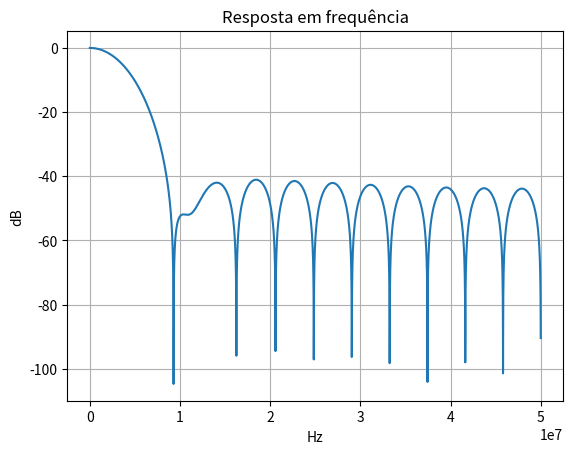

Python code for this plot:
import numpy as np
from scipy import signal
import matplotlib.pyplot as plt

fs = 100000000      # frequência de amostragem (Hz)
fc = 100000       # cutoff (Hz)

num_taps = 24  # ordem do filtro

# Projeto do FIR
coeffs = signal.firwin(num_taps, fc, fs=fs)

# Plot resposta em frequência
w, h = signal.freqz(coeffs, worN=8000)

plt.plot(w * fs / (2*np.pi), 20*np.log10(abs(h)))
plt.title("Resposta em frequência")
plt.xlabel("Hz")
plt.ylabel("dB")
plt.grid()
plt.show()

print(coeffs)
